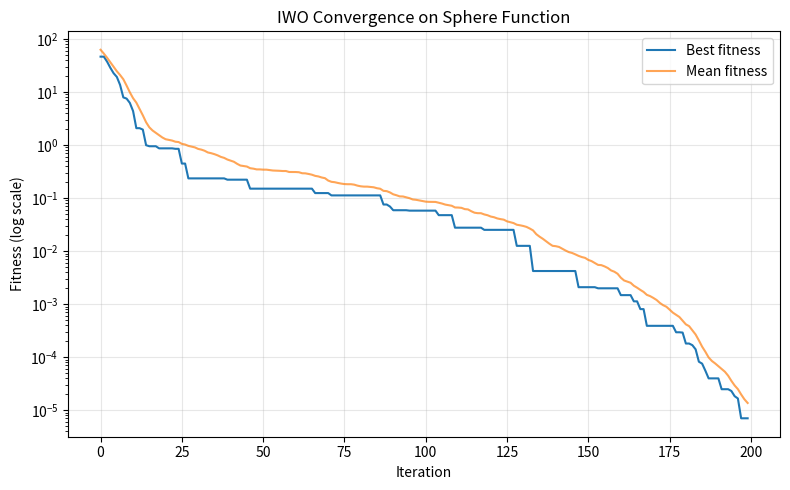

Write the Python code that produced this figure.
"""
Invasive Weed Optimization (IWO) applied to the Sphere benchmark
function (Mehrabian & Lucas, 2006).

IWO mimics how invasive weeds colonize farmland: successful plants
produce more seeds, seeds scatter randomly around the parent (more
tightly over time), and the whole population is periodically thinned
back down to a maximum size, keeping only the fittest.

FITNESS: same direct sphere(x) evaluation of each plant's position.

PHASES (every iteration):

1. REPRODUCTION (seed count proportional to fitness)
   Each plant produces a number of seeds LINEARLY scaled between
   `min_seeds` and `max_seeds` based on how good its fitness is relative
   to the current population's best and worst:
       ratio = (f_worst - f_i) / (f_worst - f_best)
       n_seeds_i = min_seeds + ratio * (max_seeds - min_seeds)
   The best plant in the population produces max_seeds; the worst
   produces only min_seeds. This is IWO's direct analogue to natural
   selection -- fitter plants get proportionally more offspring.

2. SPATIAL DISPERSAL (seeds scatter around the parent)
   Each seed is placed at the parent's position plus Gaussian noise:
       seed = parent + N(0, sigma_t)
   where sigma_t (the standard deviation / dispersal radius) SHRINKS
   over the course of the run via a nonlinear schedule:
       sigma_t = ((n_iter - it)/n_iter)^exponent * (sigma_initial - sigma_final) + sigma_final
   Early iterations scatter seeds far from the parent (broad
   exploration); late iterations scatter them very close (fine
   exploitation) -- exactly the same exploration->exploitation idea as
   GWO/WOA's `a`, but implemented as a shrinking Gaussian radius instead
   of a shrinking pull-strength.

3. COMPETITIVE EXCLUSION (population capping)
   All existing plants and all newly produced seeds are pooled together,
   sorted by fitness, and only the best `pop_max` are kept -- everyone
   else, parent or seed, is discarded. This is what keeps the total
   population size bounded despite unlimited seed production, and it's
   also IWO's only real "selection pressure" mechanism -- there's no
   separate mutation or crossover step, just "produce lots of variation,
   then keep only the best."
"""

import numpy as np
import matplotlib.pyplot as plt


evaluation_count = 0


def evaluate(x):
    global evaluation_count
    evaluation_count += 1
    return sphere(x)


def evaluate_population(population):
    return np.array([evaluate(ind) for ind in population])


def sphere(x):
    return np.sum(x ** 2)


def run_iwo(
    n_dim=10,
    pop_size=30,        # also used as pop_max (population cap)
    n_iterations=200,
    bounds=(-5.12, 5.12),
    min_seeds=0,
    max_seeds=5,
    exponent=2,          # nonlinear modulation index for sigma decay
    sigma_initial=0.5,
    sigma_final=0.001,
    seed=None,
    verbose=True,
):
    global evaluation_count, evaluation_history

    evaluation_count = 0
    evaluation_history = []

    rng = np.random.RandomState(seed)
    lo, hi = bounds
    pop_max = pop_size

    population = rng.uniform(lo, hi, size=(pop_size, n_dim))
    fitness = evaluate_population(population)

    best_history = []
    mean_history = []
    best_position_history = []

    for it in range(n_iterations):
        sigma_t = ((n_iterations - it) / n_iterations) ** exponent * \
            (sigma_initial - sigma_final) + sigma_final

        f_min, f_max = fitness.min(), fitness.max()
        all_seeds = []
        for i in range(len(population)):
            if f_max == f_min:
                n_seeds = max_seeds
            else:
                ratio = (f_max - fitness[i]) / (f_max - f_min)
                n_seeds = int(round(min_seeds + ratio * (max_seeds - min_seeds)))
            for _ in range(n_seeds):
                s = population[i] + rng.normal(0, sigma_t, size=n_dim)
                all_seeds.append(np.clip(s, lo, hi))

        if all_seeds:
            all_seeds = np.array(all_seeds)
            seed_fitness = evaluate_population(all_seeds)
            combined = np.vstack([population, all_seeds])
            combined_fitness = np.concatenate([fitness, seed_fitness])
        else:
            combined, combined_fitness = population, fitness

        order = np.argsort(combined_fitness)[:pop_max]
        population = combined[order]
        fitness = combined_fitness[order]

        best_idx = np.argmin(fitness)
        best_history.append(fitness[best_idx])
        mean_history.append(np.mean(fitness))
        best_position_history.append(population[best_idx].copy())
        evaluation_history.append(evaluation_count)

        if verbose and (it % 20 == 0 or it == n_iterations - 1):
            print(f"Iter {it:4d} | Best: {best_history[-1]:.8f} | Mean: {mean_history[-1]:.6f}")

    best_idx = np.argmin(fitness)
    run_iwo.evaluation_history = evaluation_history
    return population[best_idx], fitness[best_idx], best_history, mean_history, best_position_history


if __name__ == "__main__":
    best_x, best_f, best_hist, mean_hist, pos_hist = run_iwo(
        n_dim=10, pop_size=30, n_iterations=200, bounds=(-5.12, 5.12), seed=42,
    )

    print("\n=== Result (IWO on Sphere) ===")
    print("Best solution x*:", np.round(best_x, 4))
    print("Best fitness f(x*):", best_f)

    plt.figure(figsize=(8, 5))
    plt.plot(best_hist, label="Best fitness")
    plt.plot(mean_hist, label="Mean fitness", alpha=0.7)
    plt.yscale("log")
    plt.xlabel("Iteration")
    plt.ylabel("Fitness (log scale)")
    plt.title("IWO Convergence on Sphere Function")
    plt.legend()
    plt.grid(True, alpha=0.3)
    plt.tight_layout()
    plt.show()
